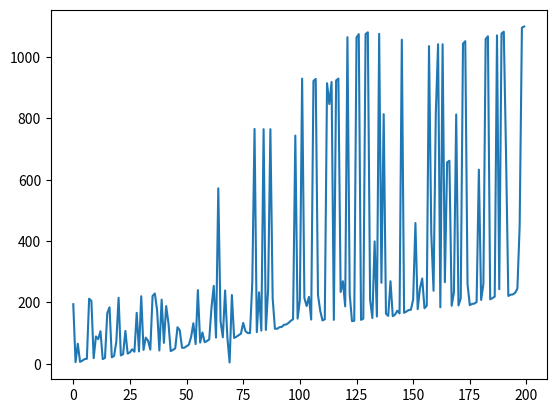

The script that saved this image:
import random
import numpy as np
import matplotlib.pyplot as plt


# instead of saving a whole array of acceptable spaces - save a single space with a distribution around it?
# or perhaps save a set of rules for seeing multiple free spaces - would require vision of spaces ahead/behind?


# functions that determine behaviour of cars
def first_free_space(c, curr_space):
    if curr_space != num_cars - 1:
        desired_spaces[c] = curr_space + 1
    else:
        desired_spaces[c] = 0


def random_space(c, curr_space):
    if curr_space != num_cars - 1:
        desired_spaces[c] = random.randint(0, num_cars - 1)
    else:
        desired_spaces[c] = random.randint(curr_space, num_cars - 1)


def optimal_space(c, num_trips):
    # number of spaces from the end considered optimal (increases with number of full trips done)
    opt_spaces = (num_cars//20) + (num_cars//20) * num_trips
    desired_spaces[c] = np.arange((num_cars - opt_spaces), num_cars, 1, dtype=object)


num_cars = 200  # arbitrary value for number of cars
time_to_park = np.zeros(num_cars)  # keep track of time taken for each car to park
spaces = np.zeros(num_cars)  # assuming there are enough spaces for cars
road = np.zeros(num_cars)  # road is same length as no. parking spaces

desired_spaces = [0] * num_cars  # each car has an array of spaces deemed acceptable to park in
cars = []  # each car will be appended to an array of cars

car_park_full = False  # the program will end when the car park is full
time_step = 0  # the program is an iteration
time_step_duration = 1  # arbitrary value for the duration of one time step (all cars move one space)

# [redacted]
add_car = True  # under certain circumstances a new car is allowed into the car park

new_car = 1  # each car has its own identification number

# program runs for all cars until car park full
while not car_park_full:

    # conditions to add a new car into car park - currently adding a new car every time until 20 cars have entered
    # [redacted]
    if len(cars) and max([item[0] for item in cars]) == num_cars:
        add_car = False

    # if the conditions are met to add a new car, add a new car and update identification number
    # [redacted]
    if add_car and road[0] == 0:

        # We can add an if statement to give certain proportions of cars different behaviours
        driver_type = random.choices([1, 2, 3], [0.4, 0.2, 0.4])[0]
        if driver_type == 1:
            first_free_space(new_car - 1, 0)
        elif driver_type == 2:
            optimal_space(new_car - 1, 0)
        else:
            random_space(new_car - 1, 0)

        road[0] = new_car

        # each car has an identification number, their driver type and the no. trips of the car park they have done
        cars.append([new_car, driver_type, 0, 0])

        new_car += 1

    # for every car on road, un-parked
    for car in cars:

        parked = False
        id_num = car[0]
        driver_type = car[1]
        num_trips = car[2]
        parking_duration = car[3]

        # keeping track of time each car is taking to park
        time_to_park[id_num - 1] += time_step_duration

        # the space number the current car is in
        space_num = np.where(road == id_num)[0]

        # if the car is next to a space that it wants to park in that is not taken, park (takes a certain duration)
        # if the space is taken decide on a new set of spaces and move on
        if np.any(desired_spaces[id_num - 1] == space_num):
            if spaces[space_num] == 0:
                if parking_duration < 3:
                    car[3] += 1
                else:
                    road[space_num] = 0
                    spaces[space_num] = id_num
                    cars.remove(car)
                parked = True
            else:
                if driver_type == 1 or num_trips > 2:
                    first_free_space(id_num - 1, space_num)
                elif driver_type == 2:
                    optimal_space(id_num - 1, num_trips)
                else:
                    random_space(id_num-1, space_num)

        # if the car is unable to park and there is no car in front, move forward - else stay stationary
        if not parked:
            if int(space_num[0]) == len(spaces) - 1:
                if road[0] == 0:
                    road[space_num] = 0
                    road[0] = id_num
                car[2] += 1
            elif road[space_num + 1] == 0:
                road[space_num] = 0
                road[space_num + 1] = id_num

    time_step += 1

    car_park_full = np.all(spaces > 0)


print(sum(time_to_park))
plt.plot(time_to_park)
plt.show()
